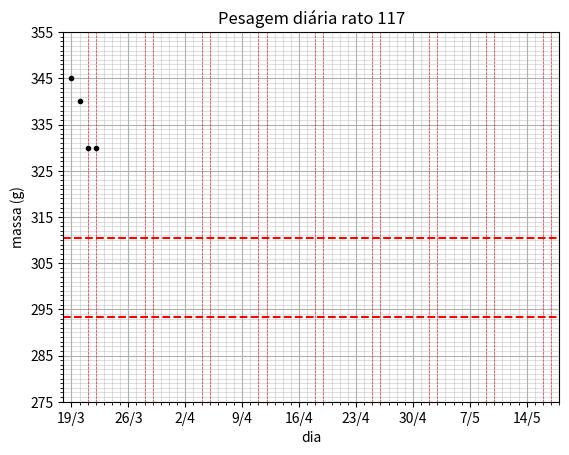

Here is the Python script that generated this plot: (Note: this script raises an exception after producing the figure.)
#!/usr/bin/env python3
# -*- coding: utf-8 -*-
"""
Created on Sat Apr 22 17:16:54 2023

@author: Marcelo B. Reyes - UFABC
"""

import numpy as np
import matplotlib.pyplot as plt
import datetime
import os

# first day the rat was trained
FIRST_DAY = datetime.date(2026,3,19)

# number of day in the graph
N_DAYS = 60


R117= [345,340,330,330]
R118= [340,340,330,325]
R119= [330,330,325,320]
R120= [335,330,325,320]
R121= [315,310,305,305]
R122= [330,330,325,320]


# all rats
ALL_RATS = [R117,R118,R119,R120,R121,R122]

# range of weights to plot
#MIN_WEIGHT = 290
#MAX_WEIGHT = MIN_WEIGHT + 150


def build_days_for_x_tick_lables(fd, N= 60):
    l = []                          # initiates list with all labels for x axis
    for i in range(0, N+1, 7):         # loop for all days
        if i % 7 == 0:              # every 7 days repeats the weekday
            fd = FIRST_DAY + datetime.timedelta(days=i)
            l.append(str(fd.day)+'/'+str(fd.month))            # adds to list
        # else:
        #     l.append('')            # otherwise, ommits the label
    return(l)

def build_graph(data, rat, N_DAYS, MIN_WEIGHT, should_save= False):
    fig = plt.figure()
    ax = fig.add_subplot(1, 1, 1)
    
    # plotting weights
    per_90 = data[0]*.90
    per_85 = data[0]*.85
    plt.axhline(y = per_90,color = 'r', linestyle = '--')
    plt.axhline(y = per_85, color = 'r', linestyle = '--')
    plt.xlim(-1,N_DAYS)
    plt.ylim(MIN_WEIGHT,MAX_WEIGHT)
    plt.xlabel('dia')
    plt.ylabel('massa (g)')
    plt.title(f'Pesagem diária rato {rat}')
    
    # Major ticks for x axis
    y_major_ticks = np.arange(MIN_WEIGHT, MAX_WEIGHT+1, 10)
    y_minor_ticks = np.arange(MIN_WEIGHT, MAX_WEIGHT+1,  1)
    
    ax.set_yticks(y_major_ticks)
    ax.set_yticks(y_minor_ticks, minor=True)
    
    # Major ticks for x axis
    x_major_ticks = np.arange(0, N_DAYS+1, 7)
    x_minor_ticks = np.arange(0, N_DAYS+1, 1)
    
    labels = build_days_for_x_tick_lables(FIRST_DAY, N= N_DAYS)
    
    ax.set_xticks(x_major_ticks, labels= labels, fontsize=10)
    ax.set_xticks(x_minor_ticks, minor=True)
    
    # And a corresponding grid
    ax.grid(which='both')
    
    # adding vertical lines for saturdays and sundays
    for i in range(N_DAYS):
        day = FIRST_DAY + datetime.timedelta(days=i)
        if day.weekday() in [5,6]:
            plt.axvline(x=i, alpha=0.8,color='r', lw= 0.5, ls='--')
    
    
    
    # Or if you want different settings for the grids:
    ax.grid(which='minor', alpha=0.4)
    ax.grid(which='major', alpha=1)
    
    plt.plot(data,'ko', ms=3)
    plt.savefig(os.path.realpath(f'../../output/tmp/pesos/peso_rato{rat}_temp.pdf'))
    
   # if should_save:
    #    plt.savefig(f'rat{rat}.pdf')
    plt.show()
    

# -------- main ----------

for rat,data in enumerate(ALL_RATS):
    MIN_WEIGHT = round(data[0]*.80/5)*5
    MAX_WEIGHT = round((data[0]+8)/5)*5
    build_graph(data, rat+117, N_DAYS, MIN_WEIGHT, should_save=True)
    
    
    
